Run: headless pygame with SDL's dummy video driver; simulated clock (each Clock.tick advances the game by its frame time, no real sleeping); random seed 0; keys injected as events and as key.get_pressed() state; no mouse input.
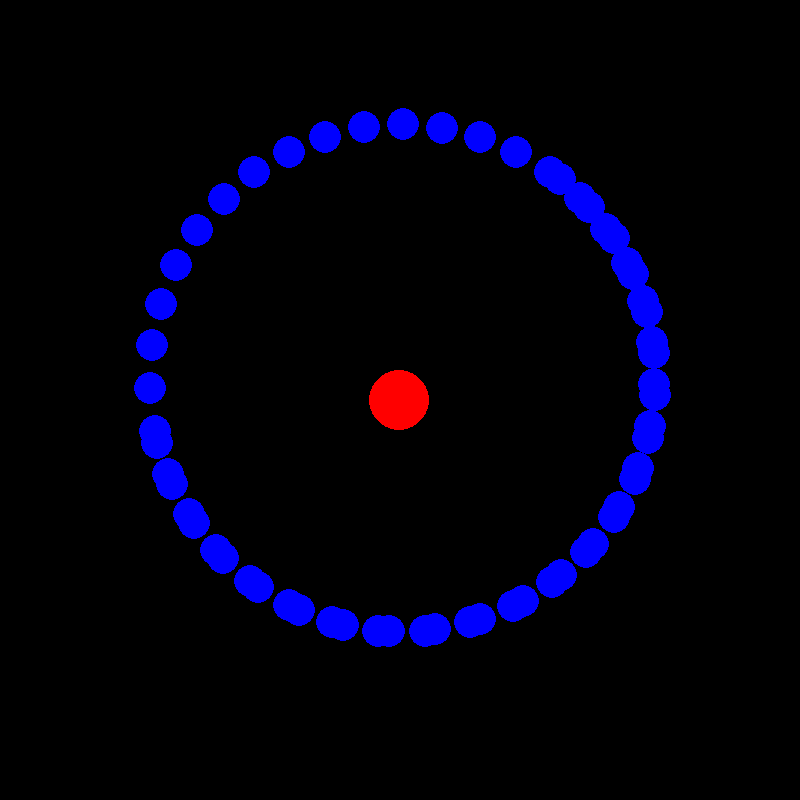
Frame 1 of 4 · flips 1–60 · no input
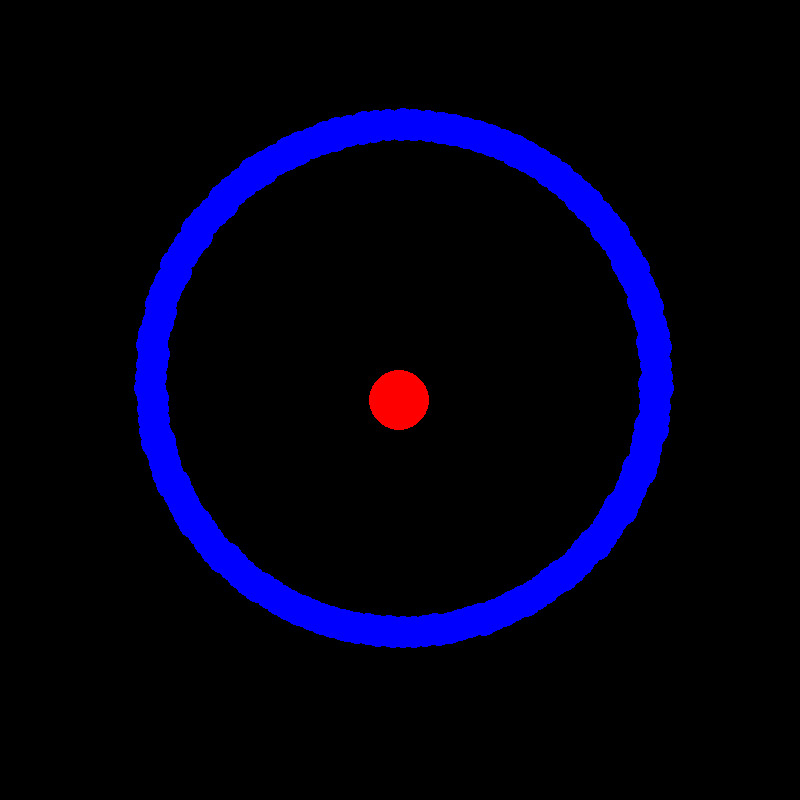
Frame 2 of 4 · flips 61–180 · tapped SPACE, RETURN · held RIGHT (→), D
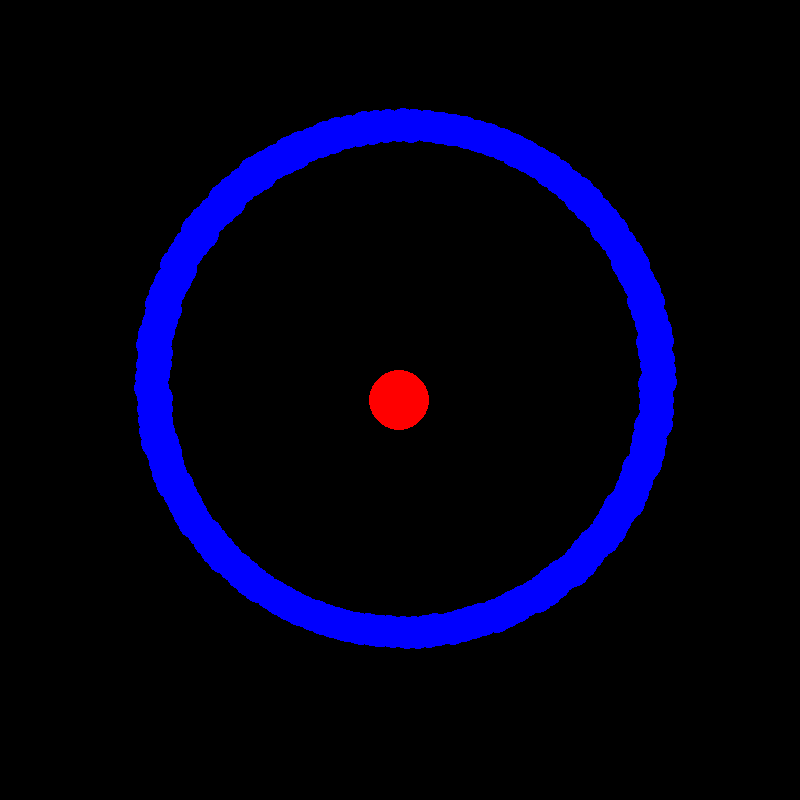
Frame 3 of 4 · flips 181–300 · held DOWN (↓), S
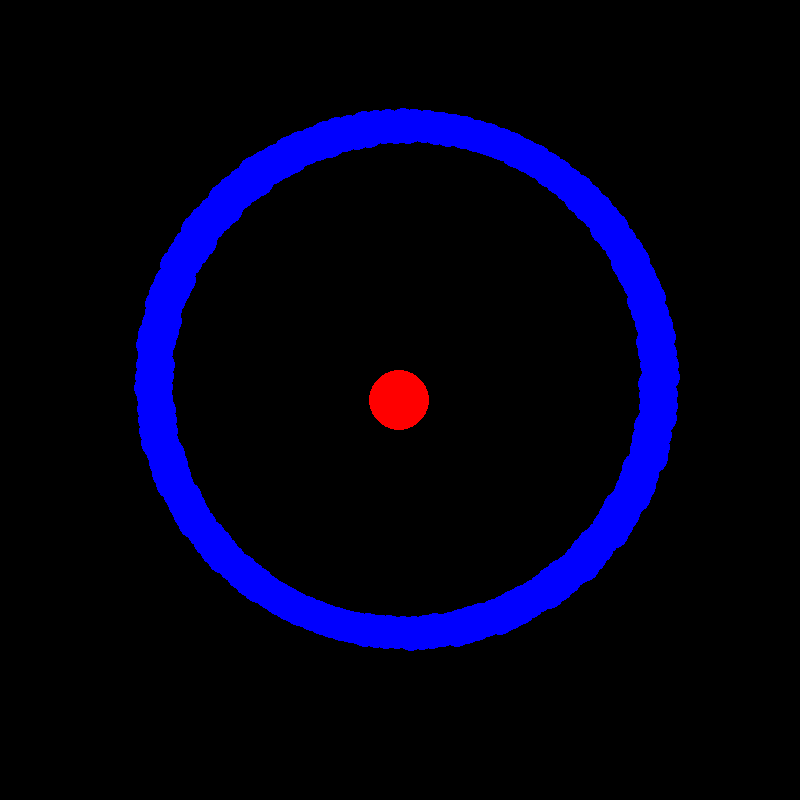
Frame 4 of 4 · flips 301–420 · held LEFT (←), A, UP (↑), W

The pygame program that drew these frames:

import time
import math
import pygame

pygame.init()

WIDTH, HEIGHT = 800,800
WIN = pygame.display.set_mode((WIDTH, HEIGHT))

class Body:
    G = 6.67428e-11
    AU = 149.6e6 * 1000
    TIMESTEP = 36000 * 24
    SCALE = 250 / AU

    def __init__(self, x, y, radius, mass, colour):
        self.x = x
        self.y = y
        self.radius = radius
        self.mass = mass
        self.colour = colour

        self.trail = []

        self.xv = 0
        self.yv = 0

    def force(self, obj):
        obj_x = obj.x
        obj_y = obj.y
        obj_dist_x = obj_x - self.x
        obj_dist_y = obj_y - self.y

        dist = math.sqrt(obj_dist_x ** 2 + obj_dist_y ** 2)
        force = self.G * self.mass * obj.mass / dist ** 2

        angle = math.atan2(obj_dist_y, obj_dist_x)

        force_x = math.cos(angle) * force
        force_y = math.sin(angle) * force

        return force_x, force_y

    def position(self, bodies):
        total_force_x = total_force_y = 0

        for body in bodies:
            if self == body:
                continue

            force_x, force_y = self.force(body)
            total_force_x += force_x
            total_force_y += force_y

            self.xv += total_force_x / self.mass * self.TIMESTEP
            self.yv += total_force_y / self.mass * self.TIMESTEP

            self.x += self.xv * self.TIMESTEP
            self.y += self.yv * self.TIMESTEP

            self.trail.append((self.x, self.y))

    def plot(self, win):
        x = self.x * self.SCALE + WIDTH / 2
        y = self.y * self.SCALE + HEIGHT / 2
        pygame.draw.circle(win,self.colour, (x,y), self.radius)







def run():
    run = True
    clock = pygame.time.Clock()
    WIN.fill((0,0,0))

    BODY_1 = Body(0, 0, 30, 1.98892 * 10 ** 30, (255,0,0))
    BODY_2 = Body(-1 * Body.AU, 0, 16, 5.9742 * 10**24,(0,0,255))
    BODY_2.yv = 29.783 * 1000
    bodies = [BODY_1, BODY_2]
    while run:
        clock.tick(60)

        for event in pygame.event.get():
            if event.type == pygame.QUIT:
                run = False
        for body in bodies:
            body.position(bodies)
            body.plot(WIN)
        pygame.display.update()
    pygame.quit()





run()
